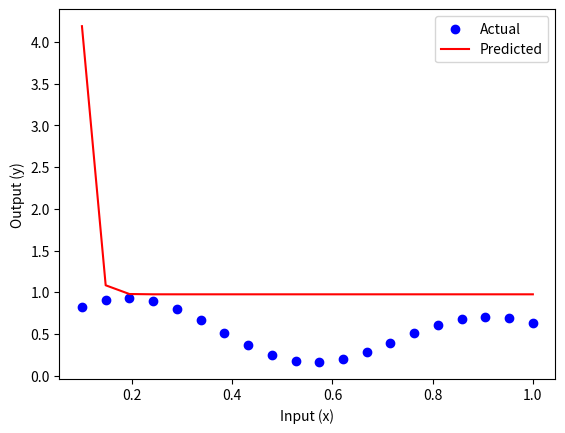

This chart was generated by the following Python code:
# IS LAB2
import numpy as np
import random
import matplotlib.pyplot as plt
# Run it couple times please. I have no idea why it is working the way it is. :'')
learning_rate = 0.1
max_iteration = 1000
number_of_neurons = 8
class MLP:
    def __init__(self):
        self.in_weights, self.out_weights, self.bias, self.output_bias = None, None, None, None
    
    def activation_function(self, x, function_type='sigmoid'):
        if function_type == 'sigmoid':
            return 1 / (1 + np.exp(-x))
        elif function_type == 'tanh':
            return np.tanh(x)
    def loss_function(self, predicted, actual):
        return np.mean((predicted - actual) ** 2)
    def backpropagation(self, inputs, targets, hidden_outputs, predicted_outputs):
        '''
        Explanations
        1- out_gradient[0] => First inputs gradient for output layer. Index determines the input
        2- hidden_gradients[0] => First index is for the input. Second index is the neuron
        3- hidden_outputs[0][0] => First index is for the input. Second index is the neuron
        '''
        '''Gradiants'''
        """
        Perform backpropagation to update the weights of the network.
        
        Args:
            inputs (np.ndarray): The input data to the network.
            targets (np.ndarray): The actual target values.
            hidden_outputs (np.ndarray): The outputs from the hidden layer.
            predicted_outputs (np.ndarray): The predicted outputs from the network.
        """
        # Forward pass to get hidden and predicted outputs
        hidden_outputs, predicted_outputs = self.forward_pass(inputs)
        
        # Calculate the output layer gradient
        out_gradient = targets.T - predicted_outputs  # Error term for the output layer
        out_gradient = out_gradient[0]  # Remove redundant array dimension
        
        # Initialize gradients for the hidden layer
        hidden_gradients = np.zeros((len(inputs), number_of_neurons))
        
        # Compute gradients for each input and neuron
        for index, x in enumerate(inputs):
            for n in range(number_of_neurons):
                # Gradient calculation for hidden layer
                hidden_gradients[index][n] = hidden_outputs[index][n] * (1 - hidden_outputs[index][n]) * self.out_weights[n] * out_gradient[n]
        
        # Average the gradients over all inputs
        hidden_gradients = np.mean(hidden_gradients, axis=1)
        
        # Initialize delta weights for output and input layers
        out_weights_delta = np.zeros_like(self.out_weights)
        in_weights_delta = np.zeros_like(self.in_weights)
        
        # Update delta weights based on gradients
        for index, x in enumerate(inputs):
            for n in range(number_of_neurons):
                # Update output weights delta
                out_weights_delta[n] += learning_rate * out_gradient[n] * hidden_outputs[index][n]
                # Update input weights delta
                in_weights_delta[n] += learning_rate * hidden_gradients[index] * x[0]
        
        # Update the weights using the delta values
        self.out_weights += out_weights_delta
        self.in_weights += in_weights_delta
    def forward_pass(self, inputs):
        """
        Perform a forward pass through the network.
        """
        # Initialize the output values
        hidden_outputs = np.zeros((len(inputs), number_of_neurons))
        predicted_outputs = np.zeros(len(inputs))

        # Iterate over the inputs and calculate the hidden and output layer values
        for index, x in enumerate(inputs):
            # Calculate the hidden layer values
            for n in range(number_of_neurons):
                hidden_outputs[index][n] = self.activation_function(x[0] * self.in_weights[n] + self.bias[n])

            # Calculate the output layer value
            predicted_outputs[index] = np.dot(hidden_outputs[index], self.out_weights) + self.output_bias

        return hidden_outputs, predicted_outputs

    def init_weights_and_bias(self, neurons, input_size):
        in_weights = []
        out_weights = []
        bias = []
        output_bias = random.uniform(-1, 1)
        for _ in range(neurons):
            in_weights.append(random.uniform(-1, 1))
            out_weights.append(random.uniform(-1, 1))
            bias.append(random.uniform(-1, 1))
        self.in_weights, self.out_weights, self.bias, self.output_bias = in_weights, out_weights, bias, output_bias
    def train(self, inputs, targets, epochs):

        self.init_weights_and_bias(number_of_neurons, len(inputs))
        for epoch in range(epochs):
            # Forward pass
            hidden_outputs, predicted_outputs = self.forward_pass(inputs)

            # Backward pass
            self.backpropagation(inputs, targets, hidden_outputs, predicted_outputs)

            # Calculate loss
            loss = self.loss_function(predicted_outputs, targets)

            # Print loss
            print(f'Epoch {epoch + 1}/{epochs}, Loss: {loss}')
        return predicted_outputs



inputs = np.linspace(0.1, 1, 20).reshape(-1, 1)
outputs = (1 + 0.6 * np.sin(2 * np.pi * inputs / 0.7) + 0.3 * np.sin(2 * np.pi * inputs)) / 2
model = MLP()
predicted_outputs = model.train(inputs, outputs, max_iteration)

plt.scatter(inputs, outputs, color='blue', label='Actual')
plt.plot(inputs, predicted_outputs, color='red', label='Predicted')
plt.xlabel('Input (x)')
plt.ylabel('Output (y)')
plt.legend()
plt.show()
#AV